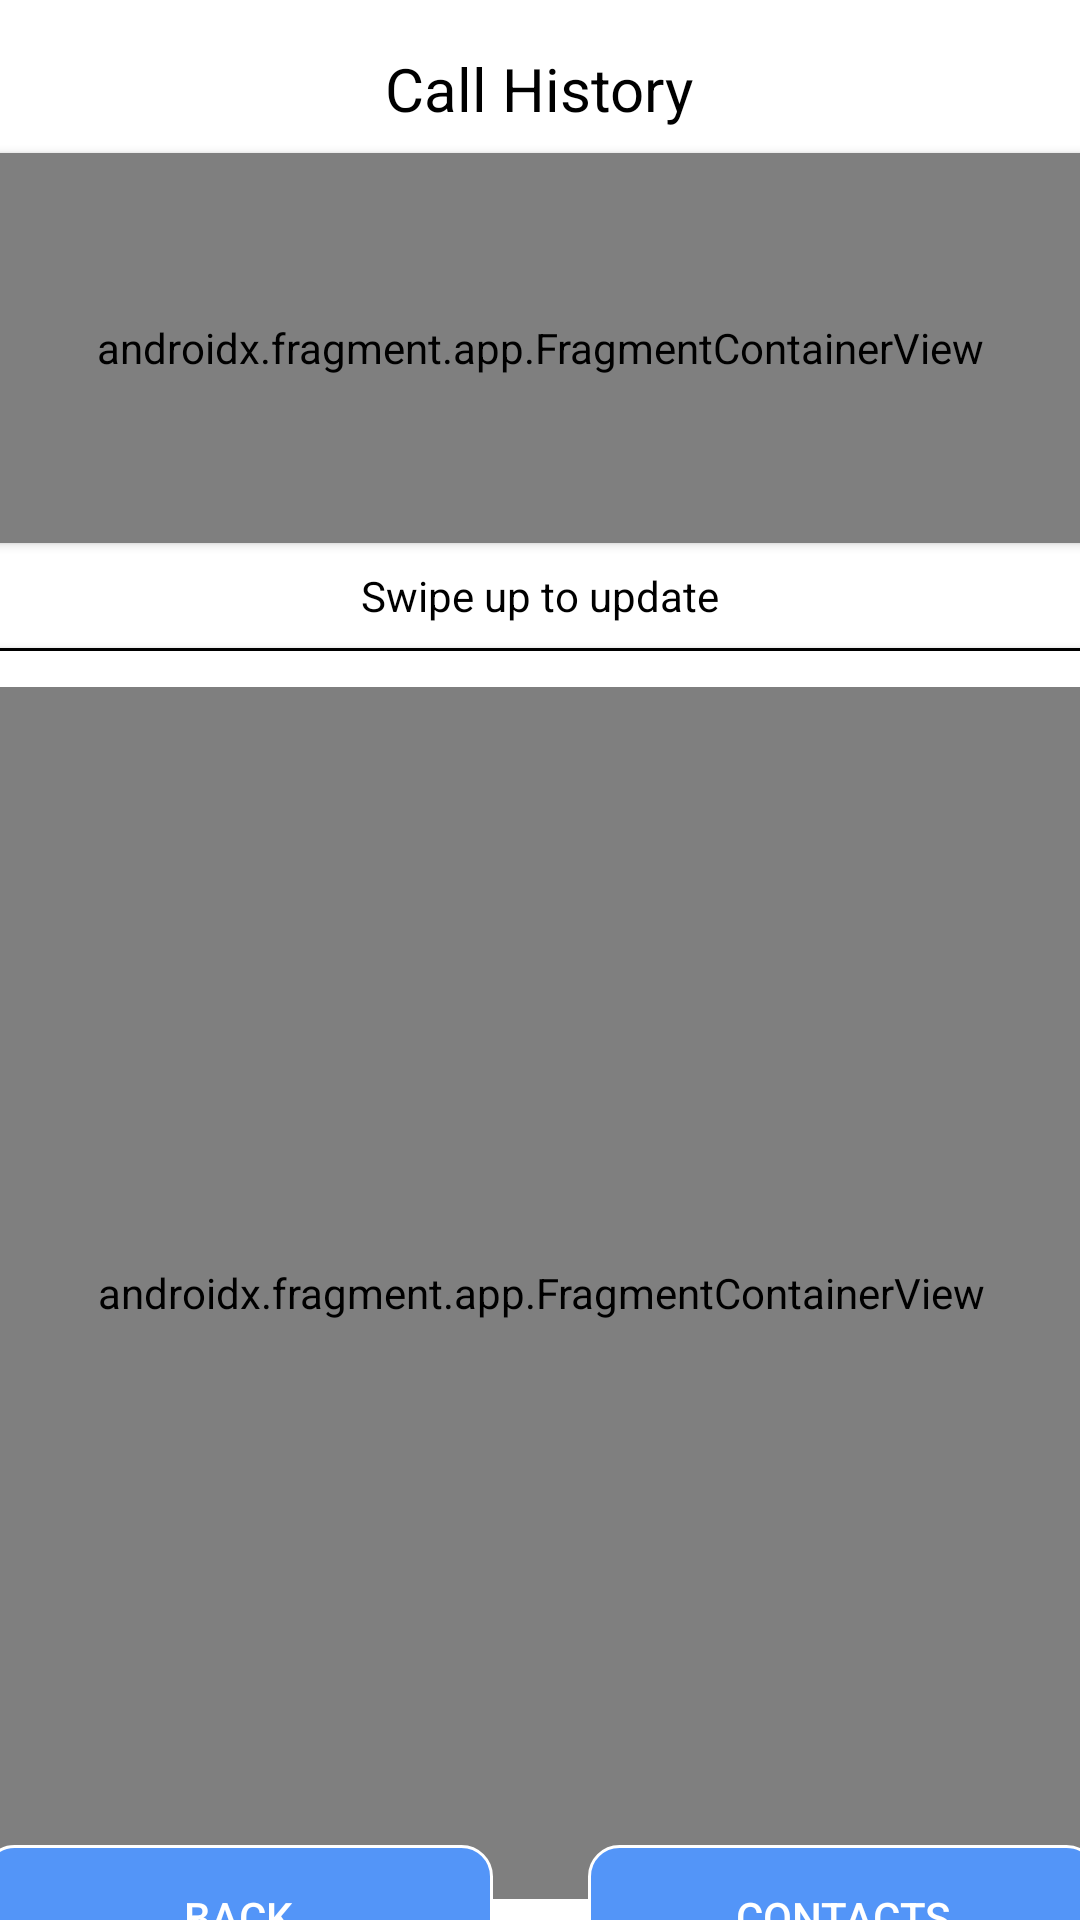

Layout XML and referenced resources for this Android screen:
<!-- AndroidManifest.xml: application theme AppTheme -->
<!-- res/layout/fragment_history_call.xml -->
<?xml version="1.0" encoding="utf-8"?>
<androidx.constraintlayout.widget.ConstraintLayout xmlns:android="http://schemas.android.com/apk/res/android"
    xmlns:app="http://schemas.android.com/apk/res-auto"
    xmlns:tools="http://schemas.android.com/tools"
    android:layout_width="match_parent"
    android:layout_height="match_parent"
    android:background="@color/mainBackground"
    tools:context=".PhoneCall.HistoryCallFragment">

    <TextView
        android:id="@+id/textView"
        android:layout_width="wrap_content"
        android:layout_height="wrap_content"
        android:layout_marginStart="141dp"
        android:layout_marginLeft="141dp"
        android:layout_marginTop="16dp"
        android:layout_marginEnd="142dp"
        android:layout_marginRight="142dp"
        android:text="@string/call_history"
        android:textColor="@color/mainText"
        android:textSize="20sp"
        app:layout_constraintEnd_toEndOf="parent"
        app:layout_constraintStart_toStartOf="parent"
        app:layout_constraintTop_toTopOf="parent" />

    <androidx.cardview.widget.CardView
        android:id="@+id/cardView11"
        android:layout_width="380dp"
        android:layout_height="430dp"
        android:layout_marginStart="16dp"
        android:layout_marginLeft="16dp"
        android:layout_marginTop="8dp"
        android:layout_marginEnd="16dp"
        android:layout_marginRight="16dp"
        app:cardCornerRadius="10dp"
        app:layout_constraintEnd_toEndOf="parent"
        app:layout_constraintStart_toStartOf="parent"
        app:layout_constraintTop_toBottomOf="@+id/textView7">

        <androidx.constraintlayout.widget.ConstraintLayout
            android:layout_width="match_parent"
            android:layout_height="match_parent"
            android:background="@drawable/card_outline">

            <androidx.fragment.app.FragmentContainerView
                android:id="@+id/fragmentHistoryList"
                android:name="com.example.paybuddy.PhoneCall.ListLogAdapter"
                android:layout_width="match_parent"
                android:layout_height="match_parent"
                android:layout_marginStart="2dp"
                android:layout_marginLeft="2dp"
                android:layout_marginTop="8dp"
                android:layout_marginEnd="2dp"
                android:layout_marginRight="2dp"
                android:layout_marginBottom="8dp"
                app:layout_constraintBottom_toBottomOf="parent"
                app:layout_constraintEnd_toEndOf="parent"
                app:layout_constraintStart_toStartOf="parent"
                app:layout_constraintTop_toTopOf="parent" />
        </androidx.constraintlayout.widget.ConstraintLayout>

    </androidx.cardview.widget.CardView>

    <Button
        android:id="@+id/buttonBackCallHistory"
        android:layout_width="170dp"
        android:layout_height="wrap_content"
        android:layout_marginStart="16dp"
        android:layout_marginLeft="16dp"
        android:layout_marginTop="8dp"
        android:layout_marginEnd="16dp"
        android:layout_marginRight="16dp"
        android:layout_marginBottom="16dp"
        android:background="@drawable/button_background"
        android:text="@string/Back"
        android:textColor="@color/buttonText"
        app:layout_constraintBottom_toBottomOf="parent"
        app:layout_constraintEnd_toStartOf="@+id/buttonGoToContacts"
        app:layout_constraintStart_toStartOf="parent"
        app:layout_constraintTop_toBottomOf="@+id/cardView11" />

    <Button
        android:id="@+id/buttonGoToContacts"
        android:layout_width="170dp"
        android:layout_height="wrap_content"
        android:layout_marginStart="16dp"
        android:layout_marginLeft="16dp"
        android:layout_marginEnd="16dp"
        android:layout_marginRight="16dp"
        android:background="@drawable/button_background"
        android:text="@string/contacts"
        android:textColor="@color/buttonText"
        app:layout_constraintBottom_toBottomOf="@+id/buttonBackCallHistory"
        app:layout_constraintEnd_toEndOf="parent"
        app:layout_constraintStart_toEndOf="@+id/buttonBackCallHistory"
        app:layout_constraintTop_toTopOf="@+id/buttonBackCallHistory" />

    <TextView
        android:id="@+id/textView7"
        android:layout_width="wrap_content"
        android:layout_height="wrap_content"
        android:layout_marginStart="146dp"
        android:layout_marginLeft="146dp"
        android:layout_marginTop="8dp"
        android:layout_marginEnd="146dp"
        android:layout_marginRight="146dp"
        android:layout_marginBottom="3dp"
        android:text="@string/swipe_to_update"
        android:textColor="@color/mainText"
        app:layout_constraintBottom_toTopOf="@+id/cardView11"
        app:layout_constraintEnd_toEndOf="parent"
        app:layout_constraintStart_toStartOf="parent"
        app:layout_constraintTop_toBottomOf="@+id/cardView14"
        app:layout_constraintVertical_bias="0.25" />

    <androidx.cardview.widget.CardView
        android:id="@+id/cardView14"
        android:layout_width="380dp"
        android:layout_height="130dp"
        android:layout_marginStart="15dp"
        android:layout_marginLeft="15dp"
        android:layout_marginTop="8dp"
        android:layout_marginEnd="16dp"
        android:layout_marginRight="16dp"
        android:background="@color/mainBackground"
        app:cardCornerRadius="10dp"
        app:layout_constraintEnd_toEndOf="parent"
        app:layout_constraintStart_toStartOf="parent"
        app:layout_constraintTop_toBottomOf="@+id/textView">

        <androidx.constraintlayout.widget.ConstraintLayout
            android:layout_width="match_parent"
            android:layout_height="match_parent"
            android:background="@drawable/home_card">

            <androidx.fragment.app.FragmentContainerView
                android:id="@+id/searchFragment2"
                android:name="com.example.paybuddy.Search.SearchBoxes.SearchBoxHistoryCallFragment"
                android:layout_width="match_parent"
                android:layout_height="match_parent"
                app:layout_constraintBottom_toBottomOf="parent"
                app:layout_constraintEnd_toEndOf="parent"
                app:layout_constraintStart_toStartOf="parent"
                app:layout_constraintTop_toTopOf="parent" />

        </androidx.constraintlayout.widget.ConstraintLayout>
    </androidx.cardview.widget.CardView>
</androidx.constraintlayout.widget.ConstraintLayout>
<!-- resources referenced by this layout -->
<resources>
  <color name="buttonText">#FFFFFF</color>
  <color name="mainBackground">#ffffff</color>
  <color name="mainText">#000000</color>
  <!-- drawable button_background (drawable) -->
  <?xml version="1.0" encoding="utf-8"?>
  <selector xmlns:android="http://schemas.android.com/apk/res/android">
      <item>
          <shape>
              <solid android:color="@color/iconBackground">
              </solid>
              <corners android:radius="10dp"></corners>
  
              <stroke
                  android:width="1dp"
                  android:color="#FFFFFF" />
  
              
              <padding
                  android:bottom="5dp"
                  android:left="5dp"
                  android:right="5dp"
                  android:top="5dp" />
  
          </shape>
      </item>
  </selector>
  <!-- drawable card_outline (drawable) -->
  <?xml version="1.0" encoding="utf-8"?>
  <selector xmlns:android="http://schemas.android.com/apk/res/android">
      <item>
          <shape>
              <solid android:color="@color/cardBackground">
              </solid>
              <corners android:radius="10dp"/>
  
              <stroke
                  android:width="1dp"
                  android:color="@color/outline" />
  
              
              <padding
                  android:bottom="5dp"
                  android:left="5dp"
                  android:right="5dp"
                  android:top="5dp" />
          </shape>
      </item>
  </selector>
  <!-- drawable home_card (drawable) -->
  <?xml version="1.0" encoding="UTF-8"?>
  <shape xmlns:android="http://schemas.android.com/apk/res/android">
      <solid android:color="@color/mainBackground"/>
      <stroke android:width="1dp" android:color="@color/outline" />
      <corners android:radius="10dp"/>
      <padding android:left="0dp" android:top="0dp"
          android:right="0dp" android:bottom="0dp" />
  </shape>
  <string name="Back">Back</string>
  <string name="call_history">Call History</string>
  <string name="contacts">Contacts</string>
  <string name="swipe_to_update">Swipe up to update</string>
  <style name="AppTheme" parent="Theme.AppCompat.Light.NoActionBar">
          
          <item name="colorPrimary">@color/colorPrimary</item>
          <item name="colorPrimaryDark">@color/colorPrimaryDark</item>
          <item name="colorAccent">@color/colorAccent</item>
      </style>
  <color name="iconBackground">#5395F8</color>
  <color name="cardBackground">#FFFFFF</color>
  <color name="outline">#000000</color>
  <color name="colorPrimary">#6C63FF</color>
  <color name="colorPrimaryDark">#6C63FF</color>
  <color name="colorAccent">#03DAC5</color>
</resources>
